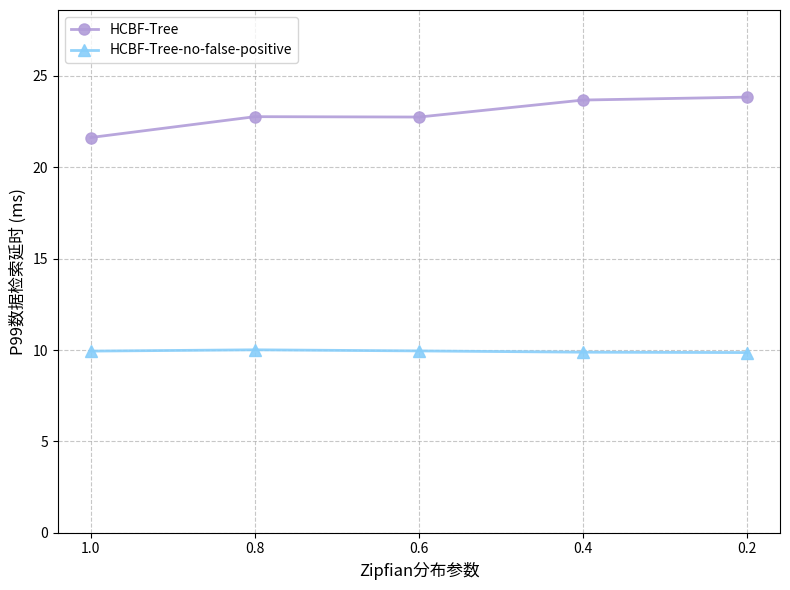

Source code (Python):
# -*- coding: utf-8 -*-
import matplotlib.pyplot as plt
import numpy as np
plt.rcParams.update({
    'font.sans-serif': 'Noto Sans CJK JP',  # 更通用的中文字体
    'axes.unicode_minus': False            # 显示负号
})
# 数据
network_sizes = ['1.0', '0.8', '0.6', '0.4', '0.2']
# P99检索时间（ms）
hcbf_p99_times = [21.63, 22.77, 22.75, 23.68, 23.84]
hashmap_p99_times = [9.94, 10.01, 9.95, 9.88, 9.86]

# # 绘制平均时间图
# plt.figure(figsize=(8, 6))
# plt.plot(network_sizes, hcbf_avg_times, '-o', color='#B19CD9', linewidth=2, markersize=8, 
#          label='HCBF', alpha=0.9)
# # plt.plot(network_sizes, hashmap_avg_times, 's-', color='#87CEFA', linewidth=2, markersize=8, 
# #          label='HCBF-without-false-positive', alpha=0.9)

# 绘制P99时间图
plt.figure(figsize=(8, 6))
plt.plot(network_sizes, hcbf_p99_times, '-o', color='#B19CD9', linewidth=2, markersize=8, 
         label='HCBF-Tree', alpha=0.9)
plt.plot(network_sizes, hashmap_p99_times, '-^', color='#87CEFA', linewidth=2, markersize=8, 
         label='HCBF-Tree-no-false-positive', alpha=0.9)

# 添加P99时间数据标签
# for i in range(len(network_sizes)):
#     plt.annotate('{:.2f}'.format(hcbf_p99_times[i]), 
#                 xy=(i, hcbf_p99_times[i]), 
#                 xytext=(0, 10),
#                 textcoords='offset points',
#                 ha='center',
#                 va='bottom')
#     plt.annotate('{:.2f}'.format(hashmap_p99_times[i]), 
#                 xy=(i, hashmap_p99_times[i]), 
#                 xytext=(0, 10),
#                 textcoords='offset points',
#                 ha='center',
#                 va='bottom')

# 设置P99时间图的标题和标签
plt.xlabel('Zipfian分布参数', fontsize=12)
plt.ylabel('P99数据检索延时 (ms)', fontsize=12)
plt.legend(loc='upper left', fontsize=10)
plt.grid(True, linestyle='--', alpha=0.7)
plt.ylim(0, max(hcbf_p99_times) * 1.2)

# 优化布局并保存P99时间图
plt.tight_layout()
plt.savefig('p99_lookup_times.png', dpi=300, bbox_inches='tight')
plt.close() 
